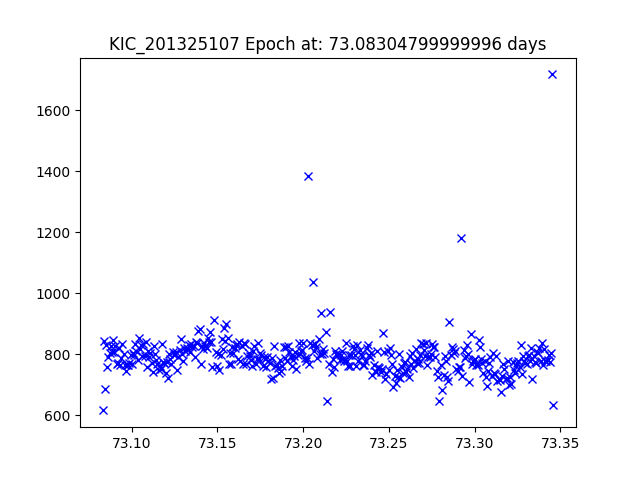

Source data for this figure (header and first rows):
JDtimes, observed fluxes, observed uncertainties
73.08, 616, 18.11
73.08, 843.7, 17.77
73.08, 685.5, 18
73.09, 831.1, 17.79
73.09, 757.2, 17.89
73.09, 791, 17.84
73.09, 803.7, 17.83
73.09, 826.9, 17.8
73.09, 806.9, 17.82
73.09, 845.4, 17.77
73.09, 808, 17.82
73.09, 828.3, 17.79
73.09, 767.1, 17.88
73.09, 772.8, 17.87
73.09, 822.2, 17.8
73.09, 764.1, 17.88
73.09, 789.1, 17.85
73.09, 833.1, 17.79
73.1, 800.2, 17.83
73.1, 764, 17.88
73.1, 745, 17.91
73.1, 763.9, 17.88
73.1, 765.9, 17.88
73.1, 771.5, 17.87
73.1, 797.6, 17.83
73.1, 766.7, 17.88
73.1, 803.3, 17.83
73.1, 798.5, 17.83
73.1, 834.4, 17.79
73.1, 812, 17.81
73.1, 782.3, 17.86
73.1, 853.3, 17.76
73.1, 818.5, 17.81
73.11, 830.3, 17.79
73.11, 792.9, 17.84
73.11, 832.7, 17.79
73.11, 795.6, 17.84
73.11, 840, 17.78
73.11, 759, 17.89
73.11, 810.7, 17.82
73.11, 792.1, 17.84
73.11, 805.6, 17.82
73.11, 771.8, 17.87
73.11, 742.4, 17.91
73.11, 827.3, 17.79
73.11, 799.6, 17.83
73.11, 782.4, 17.86
73.12, 768.3, 17.87
73.12, 749, 17.9
73.12, 762.4, 17.88
73.12, 753.1, 17.9
73.12, 834.2, 17.79
73.12, 773.3, 17.87
73.12, 770, 17.87
73.12, 737.3, 17.92
73.12, 773.8, 17.87
73.12, 723.4, 17.94
73.12, 802.3, 17.83
73.12, 784.5, 17.85
73.12, 768.9, 17.87
... 324 more rows
